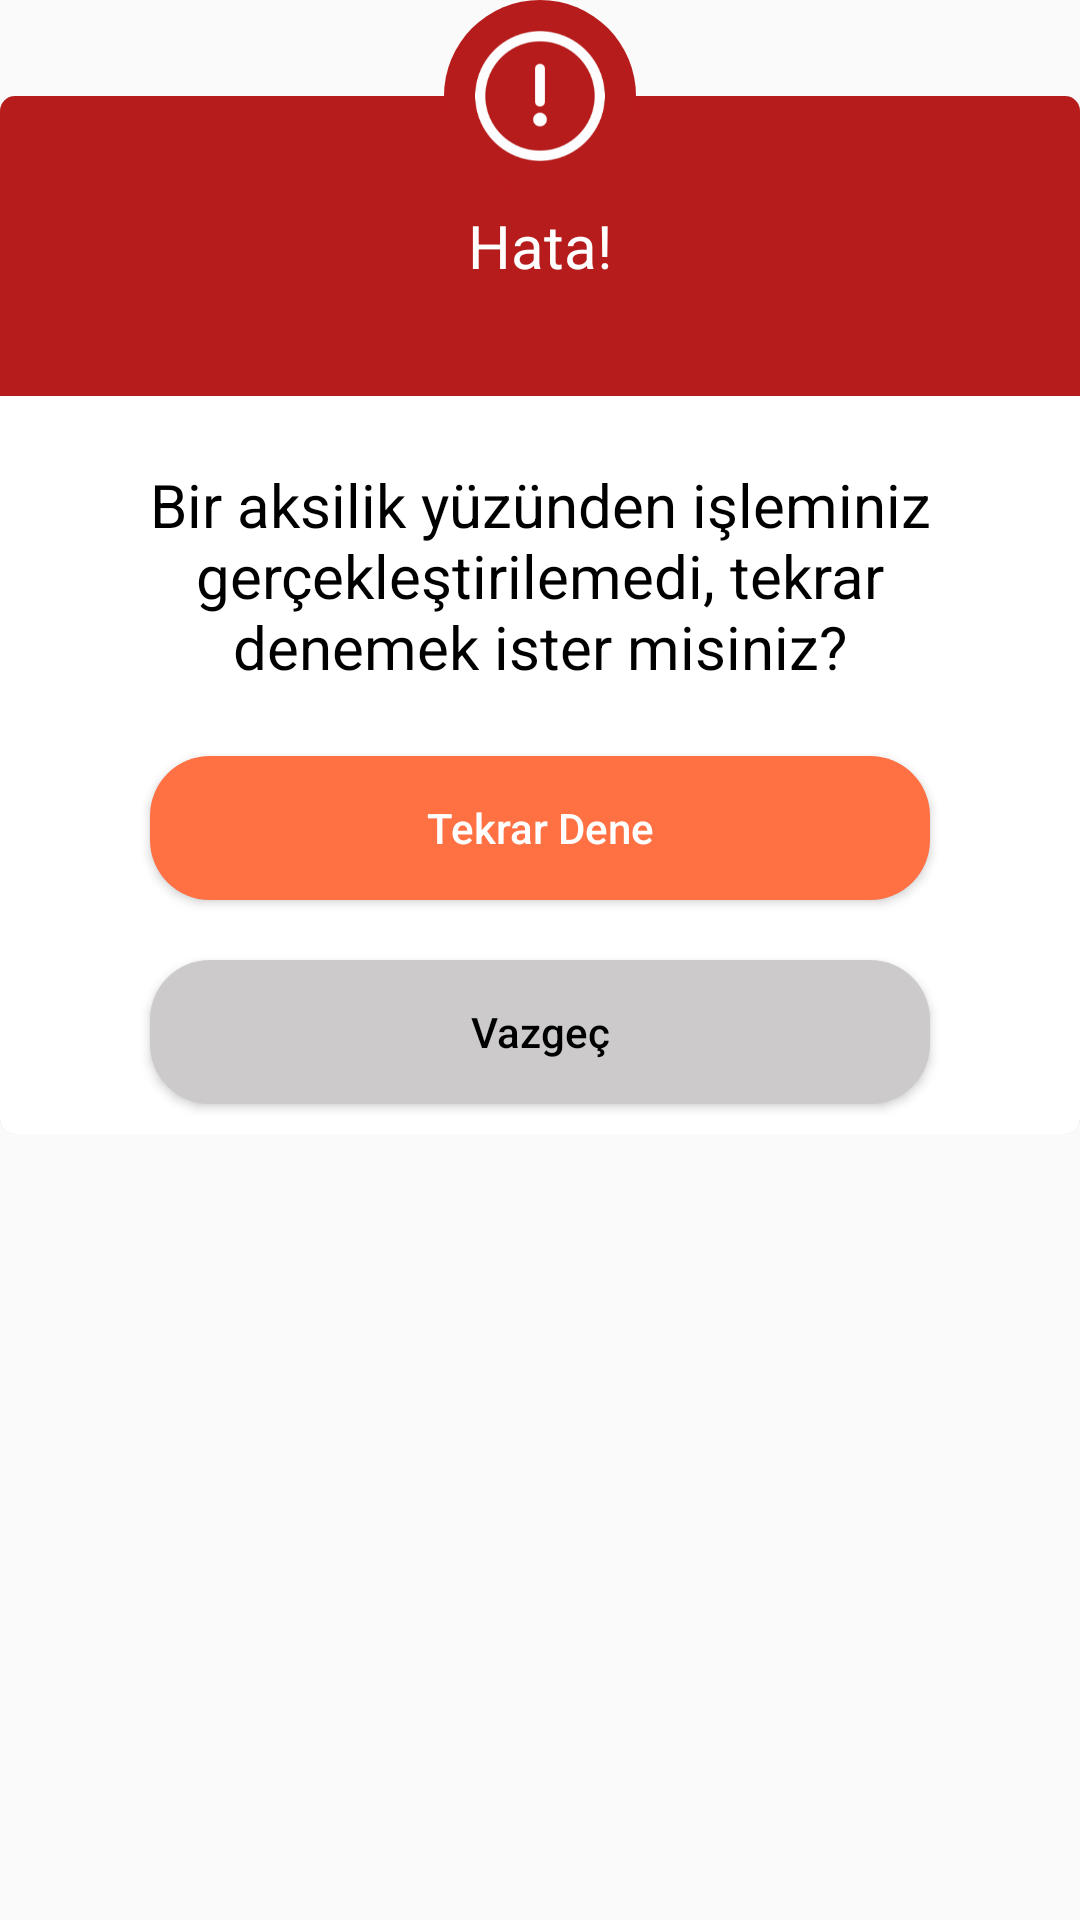

Produce the Android XML layout that renders to this screen, including the resource entries it uses.
<!-- AndroidManifest.xml: application theme AppTheme -->
<!-- res/layout/fail_dialog.xml -->
<?xml version="1.0" encoding="utf-8"?>
<androidx.constraintlayout.widget.ConstraintLayout
    xmlns:android="http://schemas.android.com/apk/res/android"
    xmlns:app="http://schemas.android.com/apk/res-auto"
    android:layout_width="match_parent"
    android:layout_height="wrap_content"
    android:background="@android:color/transparent">

    <androidx.cardview.widget.CardView
        android:id="@+id/congratulation_card"
        android:layout_width="match_parent"
        android:layout_height="wrap_content"
        android:layout_marginTop="32dp"
        app:cardElevation="0dp"
        app:cardCornerRadius="5dp"
        app:cardBackgroundColor="@android:color/darker_gray"
        app:layout_constraintTop_toTopOf="parent"
        app:layout_constraintStart_toStartOf="parent"
        app:layout_constraintEnd_toEndOf="parent">

        <LinearLayout
            android:layout_width="match_parent"
            android:layout_height="wrap_content"
            android:background="@android:color/white"
            android:orientation="vertical">
            <TextView
                android:id="@+id/dialog_title"
                android:layout_width="match_parent"
                android:layout_height="100dp"
                android:gravity="center"
                android:background="@color/red"
                android:textSize="20sp"
                android:layout_gravity="center"
                android:textColor="@android:color/white"
               android:text="@string/error"
                />
            <LinearLayout
                android:id="@+id/layout_c"
                android:layout_width="match_parent"
                android:layout_height="wrap_content"
                android:orientation="vertical"
                >

                <TextView
                    android:id="@+id/dialog_title2"
                    android:layout_width="match_parent"
                    android:layout_height="100dp"
                    android:gravity="center"
                    android:layout_marginStart="30dp"
                    android:layout_marginEnd="30dp"
                    android:background="@android:color/white"
                    android:textSize="20sp"
                    android:layout_marginTop="10dp"
                    android:layout_gravity="center"
                    android:textColor="@android:color/black"
                    android:text="@string/failure_popup"
                    />
                <Button
                    android:id="@+id/failRetry"
                    android:layout_marginTop="10dp"
                    android:layout_marginBottom="10dp"
                    android:layout_width="match_parent"
                    android:layout_marginEnd="50dp"
                    android:layout_marginStart="50dp"
                    android:layout_height="match_parent"
                    android:layout_gravity="center"
                    android:textAllCaps="false"
                    android:textColor="@android:color/white"
                    android:background="@drawable/button_radius"
                    android:text="@string/retry"

                    />
                <Button
                    android:id="@+id/failGiveUp"
                    android:layout_marginTop="10dp"
                    android:layout_marginBottom="10dp"
                    android:layout_width="match_parent"
                    android:layout_marginEnd="50dp"
                    android:layout_marginStart="50dp"
                    android:layout_height="match_parent"
                    android:layout_gravity="center"
                    android:textAllCaps="false"
                    android:textColor="@android:color/black"
                    android:background="@drawable/button_radius"
                    android:backgroundTint="#CCCACA"
                    android:text="@string/giveup"

                    />



            </LinearLayout>
        </LinearLayout>



    </androidx.cardview.widget.CardView>

    <ImageView
        android:layout_width="64dp"
        android:layout_height="64dp"
        android:padding="10dp"
        android:src="@drawable/exclamation"
        android:contentDescription="Deneme"
        android:background="@drawable/question_circular_background"
        android:backgroundTint="@color/red"
        app:layout_constraintTop_toTopOf="parent"
        app:layout_constraintStart_toStartOf="parent"
        app:layout_constraintEnd_toEndOf="parent" />

</androidx.constraintlayout.widget.ConstraintLayout>
<!-- resources referenced by this layout -->
<resources>
  <color name="red">#B71C1C</color>
  <!-- drawable button_radius (drawable) -->
  <?xml version="1.0" encoding="utf-8"?>
  <shape xmlns:android="http://schemas.android.com/apk/res/android"
      android:shape="rectangle"
      >
      <solid android:color="@color/orange"/>
      <corners android:radius="20dp"/>
  
  </shape>
  <!-- drawable exclamation: png bitmap (drawable-hdpi, 4695 bytes) -->
  <!-- drawable question_circular_background (drawable) -->
  <?xml version="1.0" encoding="utf-8"?>
  <shape xmlns:android="http://schemas.android.com/apk/res/android"
      android:layout_width="50dp"
      android:layout_height="50dp"
      android:shape="oval">
  
      <solid android:color="#FFCA28" />
  
      <size
          android:width="120dp"
          android:height="120dp"/>
  
  
  
  </shape>
  <string name="error">Hata!</string>
  <string name="failure_popup">Bir aksilik yüzünden işleminiz gerçekleştirilemedi, tekrar denemek ister misiniz?</string>
  <string name="giveup">Vazgeç</string>
  <string name="retry">Tekrar Dene</string>
  <style name="AppTheme" parent="Theme.AppCompat.DayNight.NoActionBar">
          
          <item name="colorPrimary">@color/colorPrimary</item>
          <item name="colorPrimaryDark">@color/colorPrimaryDark</item>
          <item name="colorAccent">@color/colorAccent</item>
      </style>
  <color name="orange">#FF7043</color>
  <color name="colorPrimary">#6200EE</color>
  <color name="colorPrimaryDark">#3700B3</color>
  <color name="colorAccent">#03DAC5</color>
</resources>
